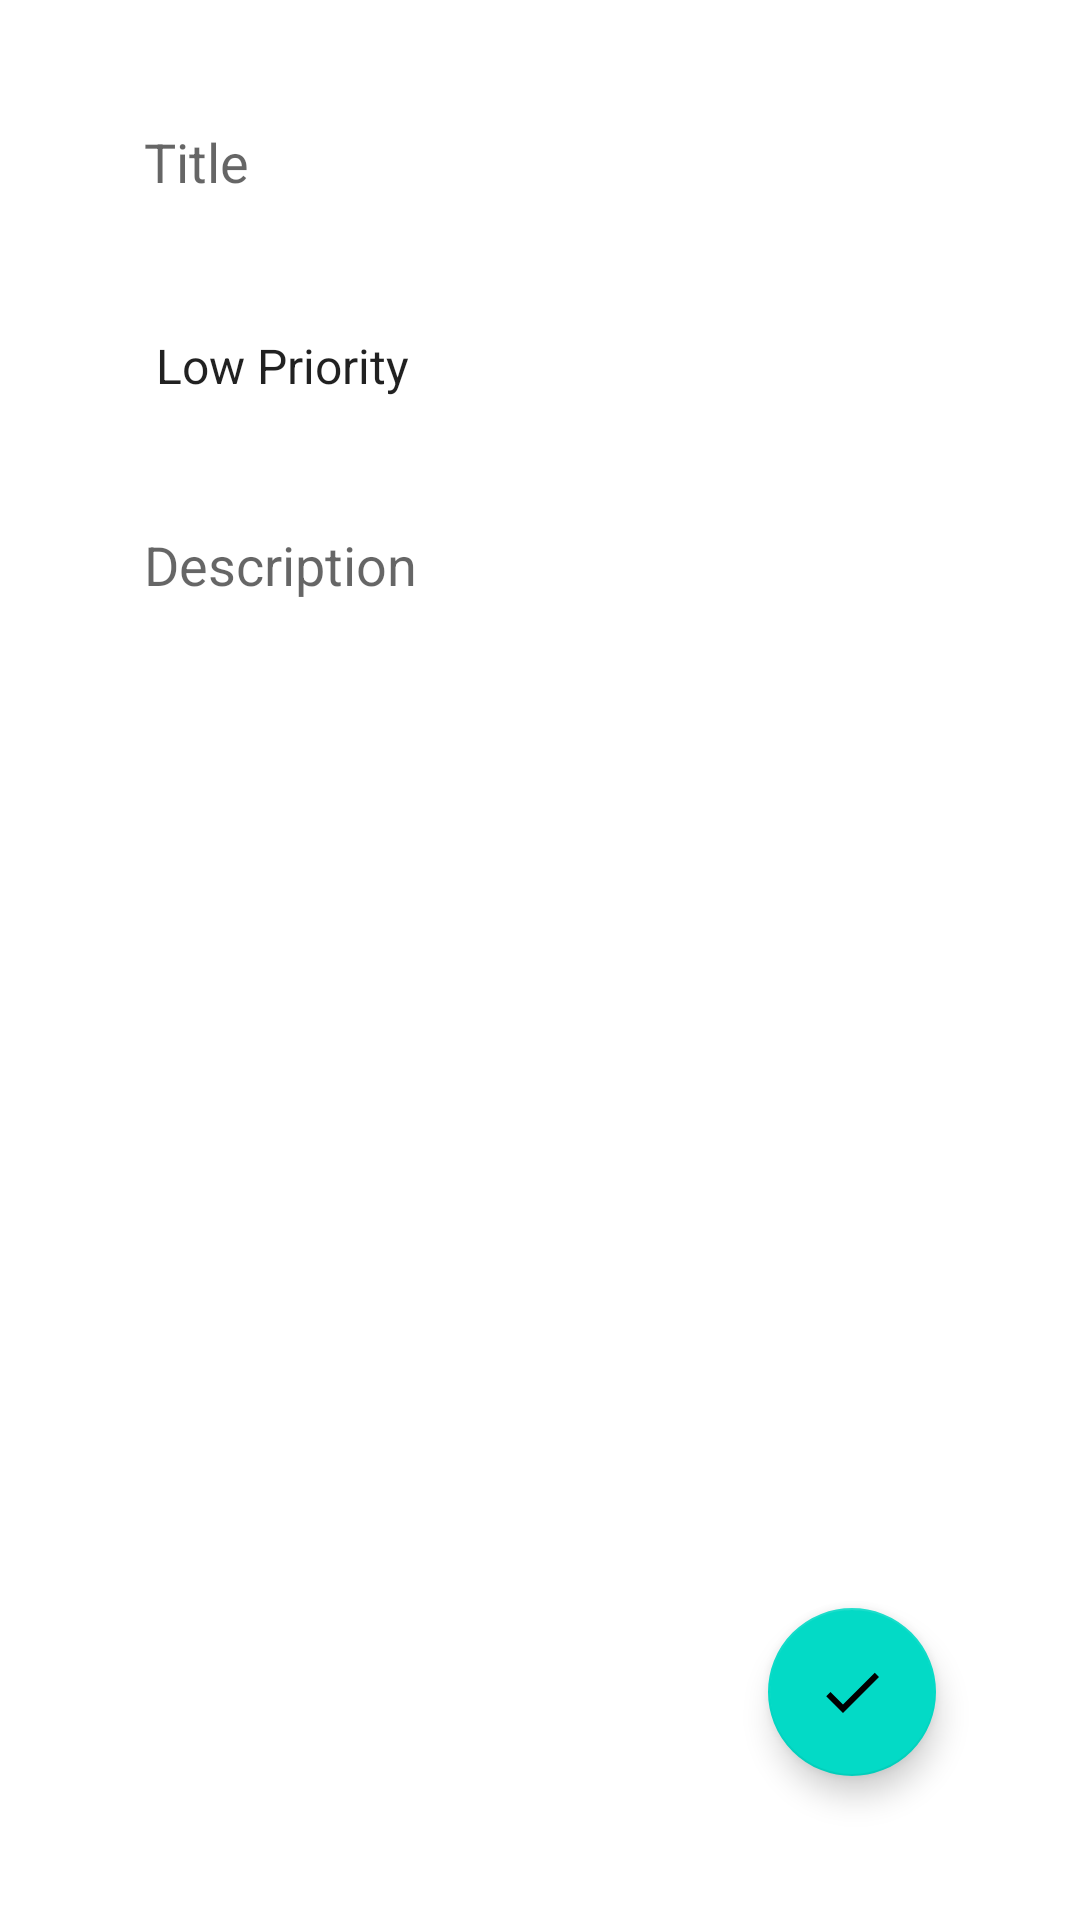

Reconstruct the res/layout file that produces this screen, plus the resources it refers to.
<!-- AndroidManifest.xml: application theme AppTheme -->
<!-- res/layout/fragment_add_note.xml -->
<?xml version="1.0" encoding="utf-8"?>
    <androidx.constraintlayout.widget.ConstraintLayout xmlns:android="http://schemas.android.com/apk/res/android"
        xmlns:app="http://schemas.android.com/apk/res-auto"
        xmlns:tools="http://schemas.android.com/tools"
        android:layout_width="match_parent"
        android:layout_height="match_parent"
        android:padding="24dp"
        tools:context="ui.fragments.AddNoteFragment">


        <EditText
            android:id="@+id/title_et"
            android:layout_width="0dp"
            android:layout_height="60dp"
            android:background="@android:color/transparent"
            android:ems="10"
            android:hint="@string/title"
            android:inputType="textPersonName"
            android:paddingStart="24dp"
            android:paddingEnd="24dp"
            app:layout_constraintEnd_toEndOf="parent"
            app:layout_constraintHorizontal_bias="0.5"
            app:layout_constraintStart_toStartOf="parent"
            app:layout_constraintTop_toTopOf="parent" />

        <Spinner
            android:id="@+id/priorities_spinner"
            android:layout_width="0dp"
            android:layout_height="60dp"
            android:layout_marginTop="8dp"
            android:background="@android:color/transparent"
            android:entries="@array/priority"
            android:paddingStart="20dp"
            android:paddingEnd="20dp"
            app:layout_constraintEnd_toEndOf="parent"
            app:layout_constraintHorizontal_bias="0.5"
            app:layout_constraintStart_toStartOf="parent"
            app:layout_constraintTop_toBottomOf="@+id/title_et" />

        <EditText
            android:id="@+id/description_et"
            android:layout_width="0dp"
            android:layout_height="0dp"
            android:layout_marginTop="8dp"
            android:background="@android:color/transparent"
            android:ems="10"
            android:gravity="top|start"
            android:hint="@string/description"
            android:inputType="textMultiLine"
            android:paddingStart="24dp"
            android:paddingTop="16dp"
            android:paddingEnd="24dp"
            app:layout_constraintBottom_toBottomOf="parent"
            app:layout_constraintEnd_toEndOf="parent"
            app:layout_constraintHorizontal_bias="0.5"
            app:layout_constraintStart_toStartOf="parent"
            app:layout_constraintTop_toBottomOf="@+id/priorities_spinner" />

    <com.google.android.material.floatingactionbutton.FloatingActionButton
        android:id="@+id/btn"
        android:layout_width="wrap_content"
        android:layout_height="wrap_content"
        android:layout_marginEnd="24dp"
        android:layout_marginBottom="24dp"
        android:clickable="true"
        android:focusable="true"
        android:src="@drawable/ic_baseline_check_24"
        android:tint="@color/white"
        app:layout_constraintBottom_toBottomOf="parent"
        app:layout_constraintEnd_toEndOf="parent" />
    </androidx.constraintlayout.widget.ConstraintLayout>
<!-- resources referenced by this layout -->
<resources>
  <string-array name="priority">
          <item>Low Priority</item>
          <item>Medium Priority</item>
          <item>High Priority</item>
      </string-array>
  <color name="white">#FFFFFF</color>
  <!-- drawable ic_baseline_check_24 (drawable) -->
  <vector android:height="24dp" android:tint="#FFFEFD"
      android:viewportHeight="24" android:viewportWidth="24"
      android:width="24dp" xmlns:android="http://schemas.android.com/apk/res/android">
      <path android:fillColor="@android:color/white" android:pathData="M9,16.17L4.83,12l-1.42,1.41L9,19 21,7l-1.41,-1.41z"/>
  </vector>
  <string name="description">Description</string>
  <string name="title">Title</string>
  <style name="AppTheme" parent="Theme.MaterialComponents.DayNight">
          
          <item name="colorPrimary">@color/colorPrimary</item>
          <item name="colorPrimaryDark">@color/colorPrimaryDark</item>
          <item name="colorAccent">@color/colorAccent</item>
      </style>
  <color name="colorPrimary">#6200EE</color>
  <color name="colorPrimaryDark">#3700B3</color>
  <color name="colorAccent">#03DAC5</color>
</resources>
